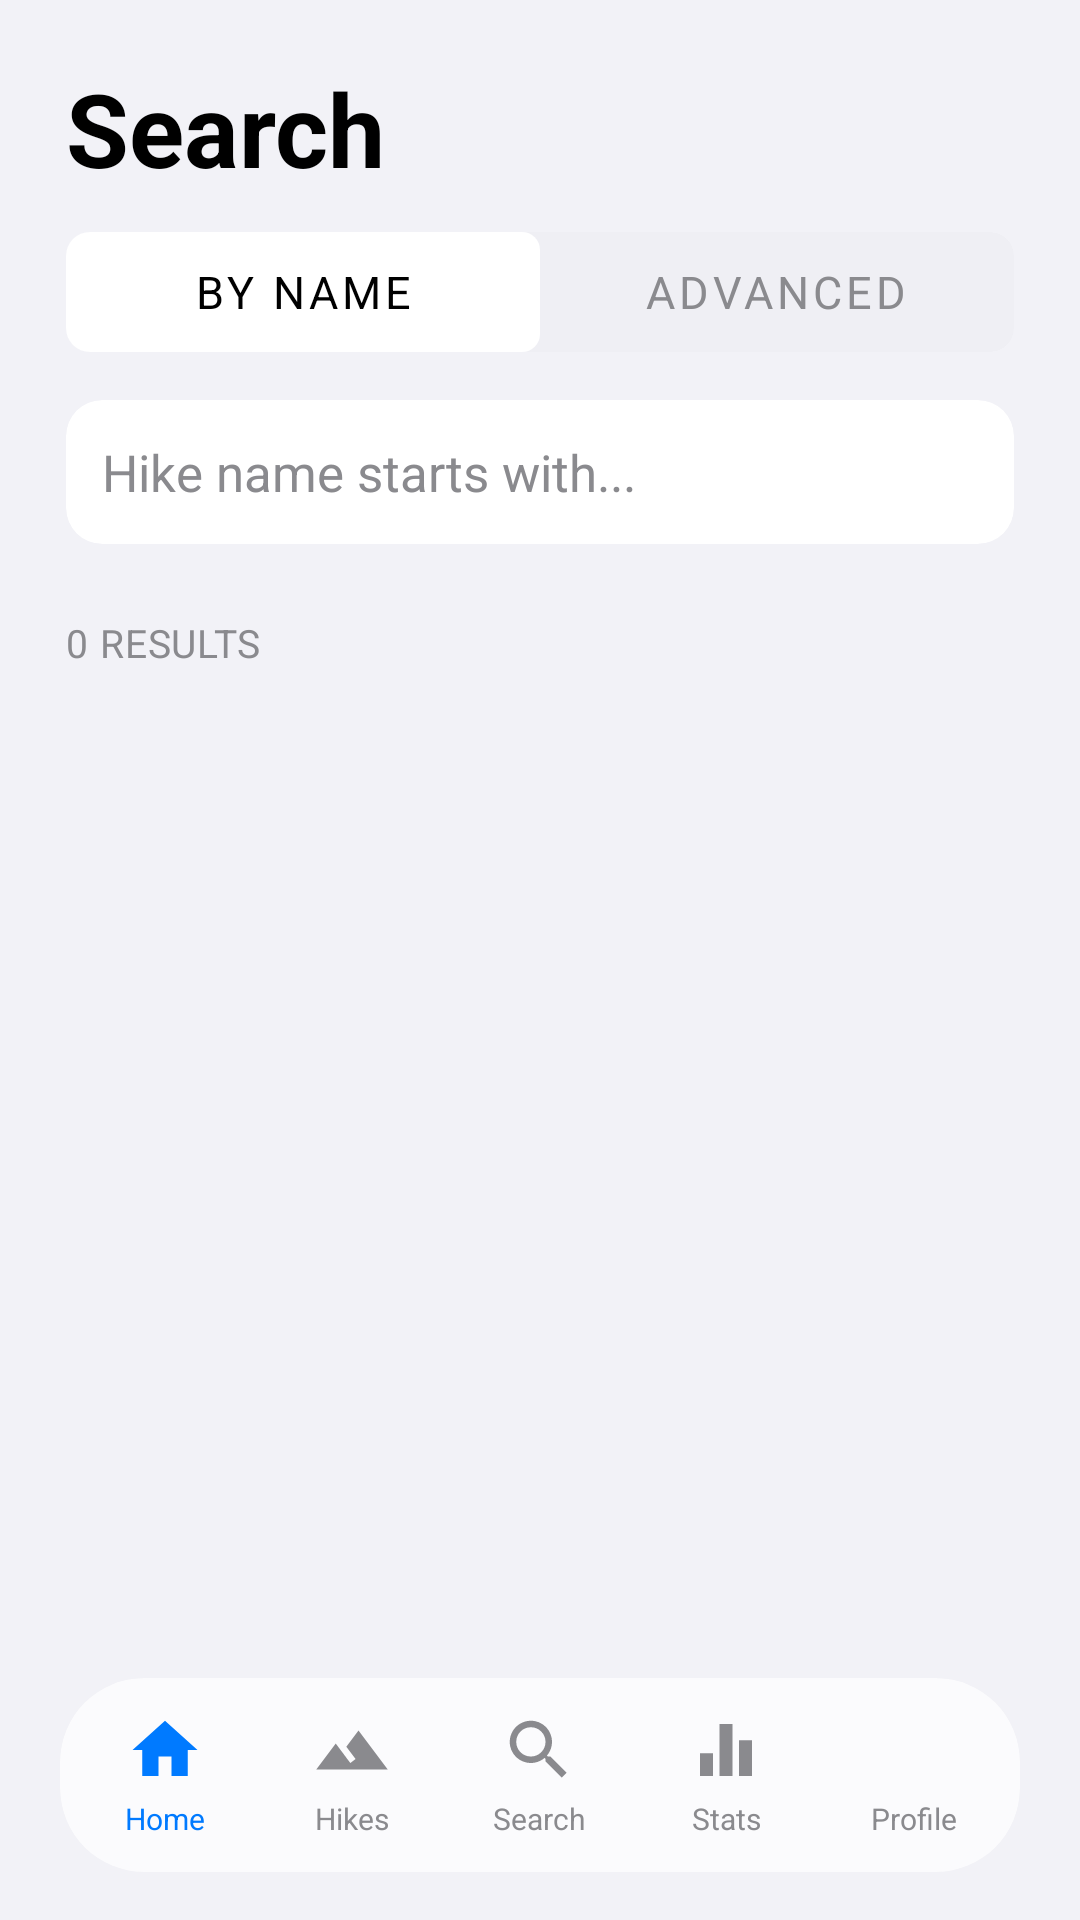

Android layout source for this screen:
<!-- AndroidManifest.xml: application theme Theme.MHikeCWLeGiaHuy -->
<!-- res/layout/activity_search.xml -->
<?xml version="1.0" encoding="utf-8"?>
<LinearLayout xmlns:android="http://schemas.android.com/apk/res/android"
    xmlns:app="http://schemas.android.com/apk/res-auto"
    android:fitsSystemWindows="true"
    android:layout_width="match_parent"
    android:layout_height="match_parent"
    android:orientation="vertical"
    android:background="@color/mh_bg">

    
    <TextView
        style="@style/Widget.MHike.Heading"
        android:layout_width="wrap_content"
        android:layout_height="wrap_content"
        android:paddingHorizontal="22dp"
        android:paddingTop="20dp"
        android:text="@string/search"
        android:textSize="34sp" />

    
    <com.google.android.material.card.MaterialCardView
        style="@style/Widget.MHike.Card"
        android:layout_width="match_parent"
        android:layout_height="wrap_content"
        android:layout_marginHorizontal="22dp"
        android:layout_marginTop="12dp"
        app:cardBackgroundColor="@color/mh_fill2"
        app:cardCornerRadius="8dp">
        <com.google.android.material.tabs.TabLayout
            android:id="@+id/searchTabs"
            android:layout_width="match_parent"
            android:layout_height="40dp"
            android:background="@android:color/transparent"
            app:tabIndicatorHeight="0dp"
            app:tabRippleColor="@android:color/transparent"
            app:tabBackground="@drawable/mh_tab_background"
            app:tabSelectedTextColor="@color/mh_text"
            app:tabTextColor="@color/mh_text_muted"
            app:tabTextAppearance="@style/TextAppearance.MH.Secondary"
            app:tabMode="fixed">
            <com.google.android.material.tabs.TabItem android:layout_width="wrap_content" android:layout_height="wrap_content" android:text="@string/search_by_name" />
            <com.google.android.material.tabs.TabItem android:layout_width="wrap_content" android:layout_height="wrap_content" android:text="@string/search_advanced" />
        </com.google.android.material.tabs.TabLayout>
    </com.google.android.material.card.MaterialCardView>

    
    <com.google.android.material.card.MaterialCardView
        style="@style/Widget.MHike.Card"
        android:layout_width="match_parent"
        android:layout_height="wrap_content"
        android:layout_marginHorizontal="22dp"
        android:layout_marginTop="16dp"
        app:cardCornerRadius="12dp">
        <EditText
            android:id="@+id/edtSearch"
            android:layout_width="match_parent"
            android:layout_height="48dp"
            android:background="@null"
            android:hint="Hike name starts with..."
            android:textColorHint="@color/mh_text_muted"
            android:textSize="17sp"
            android:paddingHorizontal="12dp"
            android:inputType="text" />
    </com.google.android.material.card.MaterialCardView>

    
    <TextView
        android:id="@+id/txtResultHeader"
        style="@style/Widget.MHike.SectionLabel"
        android:layout_width="wrap_content"
        android:layout_height="wrap_content"
        android:paddingHorizontal="22dp"
        android:layout_marginTop="24dp"
        android:text="0 RESULTS" />

    <androidx.recyclerview.widget.RecyclerView
        android:id="@+id/recycler"
        android:layout_width="match_parent"
        android:layout_height="0dp"
        android:layout_weight="1"
        android:paddingHorizontal="22dp"
        android:paddingTop="12dp"
        android:clipToPadding="false"
        android:paddingBottom="100dp" />

    <include layout="@layout/include_bottom_nav" />
</LinearLayout>
<!-- res/layout/include_bottom_nav.xml (included above) -->
<?xml version="1.0" encoding="utf-8"?>
<com.google.android.material.card.MaterialCardView
    xmlns:android="http://schemas.android.com/apk/res/android"
    xmlns:app="http://schemas.android.com/apk/res-auto"
    android:layout_width="match_parent"
    android:layout_height="wrap_content"
    android:layout_gravity="bottom"
    app:cardCornerRadius="28dp"
    app:cardElevation="0dp"
    app:strokeWidth="0dp"
    android:layout_marginHorizontal="20dp"
    android:layout_marginBottom="16dp"
    android:backgroundTint="@color/mh_glass_bg">

    <LinearLayout
        android:layout_width="match_parent"
        android:layout_height="wrap_content"
        android:orientation="horizontal"
        android:paddingVertical="4dp"
        android:paddingHorizontal="4dp">

        <LinearLayout
            android:id="@+id/navHome"
            style="@style/MHNavTab">
            <ImageView
                android:id="@+id/navHomeIcon"
                style="@style/MHNavIcon"
                android:src="@drawable/ic_home"
                app:tint="@color/mh_accent"
                android:contentDescription="@string/nav_home" />
            <TextView
                android:id="@+id/navHomeLabel"
                style="@style/MHNavLabel"
                android:text="@string/nav_home"
                android:textColor="@color/mh_accent" />
        </LinearLayout>

        <LinearLayout
            android:id="@+id/navHikes"
            style="@style/MHNavTab">
            <ImageView
                android:id="@+id/navHikesIcon"
                style="@style/MHNavIcon"
                android:src="@drawable/ic_mountain"
                app:tint="@color/mh_text_muted"
                android:contentDescription="@string/nav_hikes" />
            <TextView
                android:id="@+id/navHikesLabel"
                style="@style/MHNavLabel"
                android:text="@string/nav_hikes" />
        </LinearLayout>

        <LinearLayout
            android:id="@+id/navSearch"
            style="@style/MHNavTab">
            <ImageView
                android:id="@+id/navSearchIcon"
                style="@style/MHNavIcon"
                android:src="@drawable/ic_search"
                app:tint="@color/mh_text_muted"
                android:contentDescription="@string/nav_search" />
            <TextView
                android:id="@+id/navSearchLabel"
                style="@style/MHNavLabel"
                android:text="@string/nav_search" />
        </LinearLayout>

        <LinearLayout
            android:id="@+id/navStats"
            style="@style/MHNavTab">
            <ImageView
                android:id="@+id/navStatsIcon"
                style="@style/MHNavIcon"
                android:src="@drawable/ic_stats"
                app:tint="@color/mh_text_muted"
                android:contentDescription="@string/nav_stats" />
            <TextView
                android:id="@+id/navStatsLabel"
                style="@style/MHNavLabel"
                android:text="@string/nav_stats" />
        </LinearLayout>

        <LinearLayout
            android:id="@+id/navProfile"
            style="@style/MHNavTab">
            <ImageView
                android:id="@+id/navProfileIcon"
                style="@style/MHNavIcon"
                android:src="@drawable/ic_profile"
                app:tint="@color/mh_text_muted"
                android:contentDescription="@string/nav_profile" />
            <TextView
                android:id="@+id/navProfileLabel"
                style="@style/MHNavLabel"
                android:text="@string/nav_profile" />
        </LinearLayout>
    </LinearLayout>
</com.google.android.material.card.MaterialCardView>
<!-- resources referenced by this layout -->
<resources>
  <color name="mh_accent">#007AFF</color>
  <color name="mh_bg">#F2F2F7</color>
  <color name="mh_fill2">#EFEFF4</color>
  <color name="mh_glass_bg">#B8FFFFFF</color>
  <color name="mh_text">#000000</color>
  <color name="mh_text_muted">#8A8A8E</color>
  <!-- drawable ic_home (drawable) -->
  <vector xmlns:android="http://schemas.android.com/apk/res/android"
      android:width="24dp" android:height="24dp" android:viewportWidth="24" android:viewportHeight="24">
    <path android:fillColor="@color/mh_text" android:pathData="M10 20v-6h4v6h5v-8h3L12 3 2 12h3v8z"/>
  </vector>
  <!-- drawable ic_mountain (drawable) -->
  <vector xmlns:android="http://schemas.android.com/apk/res/android"
      android:width="24dp" android:height="24dp" android:viewportWidth="24" android:viewportHeight="24">
    <path android:fillColor="@color/mh_text" android:pathData="M14 6l-3.75 5 2.85 3.8-1.6 1.2C9.81 13.75 7 10 7 10l-6 8h22z"/>
  </vector>
  <!-- drawable ic_search (drawable) -->
  <vector xmlns:android="http://schemas.android.com/apk/res/android"
      android:width="24dp" android:height="24dp" android:viewportWidth="24" android:viewportHeight="24">
    <path android:fillColor="@color/mh_text" android:pathData="M15.5 14h-.79l-.28-.27a6.5 6.5 0 1 0-.7.7l.27.28v.79l5 4.99L20.49 19zm-6 0A4.5 4.5 0 1 1 14 9.5 4.49 4.49 0 0 1 9.5 14z"/>
  </vector>
  <!-- drawable ic_stats (drawable) -->
  <vector xmlns:android="http://schemas.android.com/apk/res/android"
      android:width="24dp"
      android:height="24dp"
      android:viewportWidth="24"
      android:viewportHeight="24">
      <path
          android:fillColor="#FF000000"
          android:pathData="M10,20h4V4h-4V20z M4,20h4v-7H4V20z M16,9v11h4V9H16z" />
  </vector>
  <string name="nav_hikes">Hikes</string>
  <string name="nav_home">Home</string>
  <string name="nav_profile">Profile</string>
  <string name="nav_search">Search</string>
  <string name="nav_stats">Stats</string>
  <string name="search">Search</string>
  <string name="search_advanced">Advanced</string>
  <string name="search_by_name">By name</string>
  <style name="MHNavIcon" parent="">
          <item name="android:layout_width">26dp</item>
          <item name="android:layout_height">26dp</item>
          <item name="android:padding">0dp</item>
          <item name="android:scaleType">fitCenter</item>
      </style>
  <style name="TextAppearance.MH.Secondary" parent="">
          <item name="android:textColor">@color/mh_text_muted</item>
          <item name="android:textSize">15sp</item>
          <item name="android:fontFamily">sans-serif</item>
      </style>
  <style name="Widget.MHike.Card" parent="Widget.MH.GroupedCard" />
  <style name="Widget.MHike.Heading" parent="">
          <item name="android:textStyle">bold</item>
          <item name="android:textColor">@color/mh_text</item>
          <item name="android:fontFamily">sans-serif</item>
      </style>
  <style name="Widget.MHike.SectionLabel" parent="">
          <item name="android:textColor">@color/mh_text_muted</item>
          <item name="android:textSize">13sp</item>
          <item name="android:textAllCaps">true</item>
          <item name="android:letterSpacing">0.02</item>
          <item name="android:fontFamily">sans-serif</item>
      </style>
  <color name="mh_surface">#FFFFFF</color>
  <style name="Widget.MH.GroupedCard" parent="Widget.MaterialComponents.CardView">
          <item name="cardBackgroundColor">@color/mh_surface</item>
          <item name="strokeWidth">0dp</item>
          <item name="cardElevation">0dp</item>
          <item name="cardCornerRadius">12dp</item>
      </style>
  <color name="mh_accent_strong">#007AFF</color>
  <color name="white">#FFFFFFFF</color>
</resources>
